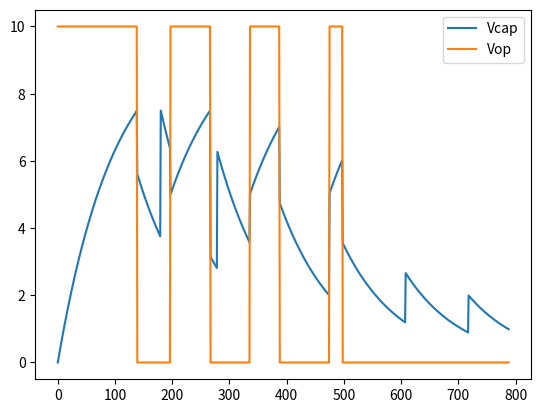

The script that saved this image:
import matplotlib.pyplot as plt
import numpy as np


def intV1transistions():
    """
    Runs through integer value combinations for R1, R2, and R3 from 1 to 100.
    Prints combination which gives largest transistion width for V1 low to V1 high.
    These values can be used as a proportion of R1, R2, and R3 to each other
    """

    R1 = range(1, 100 + 1)
    R2 = range(1, 100 + 1)
    R3 = range(1, 100 + 1)

    V1_low = []
    V1_high = []
    V1_diff = []

    R = []

    for r1 in R1:
        for r2 in R2:
            for r3 in R3:

                 R.append([r1, r2, r3])

                 V1_low.append((r2 * r3) / (r2 * r3 + r1 * r3 + r1 * r2))
                 V1_high.append((r2 * r3 + r1 * r2) / (r2 * r3 + r1 * r3 + r1 * r2))
                 V1_diff.append(V1_high[-1] - V1_low[-1])

    # Very process intensive
    # plt.plot(V1_low)
    # plt.plot(V1_high)
    # plt.plot(V1_diff)
    # plt.legend(['V1 Low', 'V1 High', 'V1 Diff'])
    # plt.show()

    V1_diff_max = max(V1_diff)
    index = V1_diff.index(V1_diff_max)
    V1_low_max_diff = V1_low[index]
    V1_high_max_diff = V1_high[index]
    R_proportions_max_diff = R[index]

    print(f'V1 Diff: {V1_diff_max}')
    print(f'V1 Low: {V1_low_max_diff}')
    print(f'V1 High: {V1_high_max_diff}')
    print(f'R : {R_proportions_max_diff}')


def graphdifferenceR1R2equal():
    data = []
    x = []
    for i in range(5000):
        z = 1/100 * i
        data.append(1/(2*z+1))
        x.append(z)

    plt.plot(x, data)
    plt.show()

def graphdifferenceR1R3equal():
    data = []
    x = []
    for i in range(5000):
        z = 1/100 * i
        data.append(z/(2*z+1))
        x.append(z)

    plt.plot(x, data)
    plt.show()

def graphVcapexample1():
    Vcc = 10
    R = 10e3
    C = 10e-6

    t = []
    v = []
    N = 0
    for i in range(470):
        t.append(i*0.001)
        if t[-1] < 0.029 + 0.11 + 0.11:
            N = 0
        else:
            N = np.floor((t[-1] - 0.029)/(0.11 + 0.11))

        # print(f'{t}\t{N}')

        if t[-1] < 0.029:
            v.append(Vcc - Vcc*np.exp(-t[-1]/(R*C)))
        elif t[-1] >= 0.029 + 0.11*2*N and t[-1] < 0.029 + 0.11*(2*N+1):
            v.append(Vcc - 0.75*Vcc*np.exp(-(t[-1] - (0.029 + 0.11*2*N))/(R*C)))
        elif t[-1] >= 0.029 + 0.11*(2*N+1) and 0.029 + 0.11*(2*N+2):
            v.append(0.75*Vcc*np.exp(-(t[-1] - (0.029 + 0.11*(2*N+1)))/(R*C)))

    plt.plot(t, v)
    plt.show()

def graphHysteresisResistorsR1R2EqualDutyCycle():
    Vcc = 10
    R = 10e3
    C = 10e-6

    v_thres_high = 0.75 * Vcc
    v_thres_low = 0.50 * Vcc

    t_init = -R*C*np.log((v_thres_low - Vcc)/(0 - Vcc))
    t_charge = -R*C*np.log((v_thres_high - Vcc)/(v_thres_low - Vcc))
    t_discharge = -R*C*np.log((v_thres_low)/(v_thres_high))

    t = []
    v = []
    N = 0
    vout = []
    for i in range(800):
        t.append(i * 0.001)
        if t[-1] < t_init + t_charge + t_discharge:
            N = 0
        else:
            N = np.floor((t[-1] - t_init) / (t_charge + t_discharge))

        # print(f'{t}\t{N}')

        if t[-1] < t_init:
            vout.append(Vcc)
            v.append(Vcc - Vcc * np.exp(-t[-1] / (R * C)))
        elif t[-1] >= t_init + t_charge * 2 * N and t[-1] < t_init + t_charge * (2 * N + 1):
            vout.append(Vcc)
            v.append(Vcc + (v_thres_low - Vcc) * np.exp(-(t[-1] - (t_init + t_charge * 2 * N)) / (R * C)))
        elif t[-1] >= t_init + t_discharge * (2 * N + 1) and t_init + t_discharge * (2 * N + 2):
            vout.append(0)
            v.append(v_thres_high * np.exp(-(t[-1] - (t_init + t_discharge * (2 * N + 1))) / (R * C)))

    print(t_init)
    print(t_charge)
    print(t_discharge)

    plt.plot(v)
    plt.plot(vout)
    plt.legend(['Vcap', 'Vop'])
    plt.show()

if __name__ == '__main__':
    graphHysteresisResistorsR1R2EqualDutyCycle()
